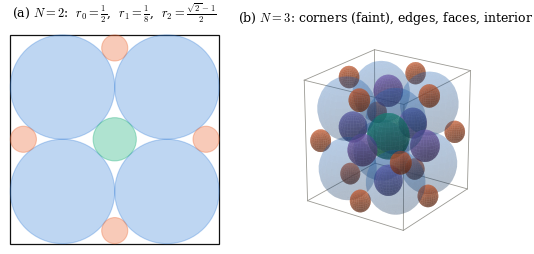
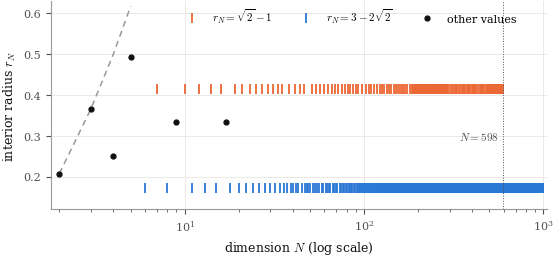
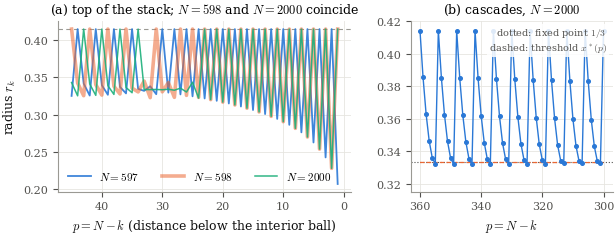
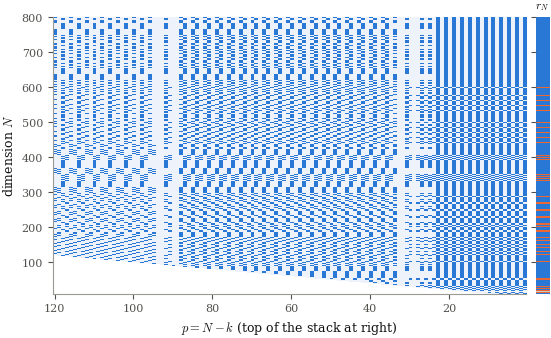

Write Python code to recreate these figures, in order.
"""
Generate the figures for the paper as vector PDFs in ./figures/.

    python3 figures.py

Radii come from the full recursion (all j < k) for every N used here.
"""
import math
import os

import numpy as np
import matplotlib
matplotlib.use("Agg")
import matplotlib.pyplot as plt
from matplotlib.colors import ListedColormap

SQ2 = math.sqrt(2)
CAP = SQ2 - 1
A_VAL = 3 - 2 * SQ2
B_VAL = SQ2 - 1

BLUE, ORANGE, AQUA = "#2a78d6", "#eb6834", "#1baf7a"
INK, INK2, MUTED, GRID = "#111111", "#52514e", "#9a9993", "#e6e5e0"

plt.rcParams.update({
    "font.family": "serif",
    "mathtext.fontset": "cm",
    "font.size": 9,
    "axes.labelsize": 9,
    "axes.titlesize": 9,
    "legend.fontsize": 8,
    "xtick.labelsize": 8,
    "ytick.labelsize": 8,
    "axes.edgecolor": MUTED,
    "axes.labelcolor": INK,
    "xtick.color": INK2,
    "ytick.color": INK2,
    "axes.spines.top": False,
    "axes.spines.right": False,
    "savefig.bbox": "tight",
    "savefig.pad_inches": 0.02,
})

OUT = "figures"
os.makedirs(OUT, exist_ok=True)


# ------------------------------------------------------------------ recursion

def radii(N):
    """Full recursion: r_0 .. r_N (r_N is the interior ball)."""
    r = np.empty(N + 1)
    r[0] = 0.5
    for k in range(1, N):
        p = N - k
        rj = r[:k]
        s = k - np.arange(k)
        if p >= 2:
            d = 4 * p * rj * rj - (p - 1) * s * (1 - rj) ** 2
            b = np.where(d >= 0,
                         ((p + 1) * rj - np.sqrt(np.maximum(d, 0))) / (p - 1),
                         np.inf)
        else:
            b = s * (1 - rj) ** 2 / (4 * rj)
        r[k] = min(CAP, b.min())
    j = np.arange(N)
    r[N] = (np.sqrt(N - j) * (1 - r[:N]) - r[:N]).min()
    return r


def xstar(p):
    return math.sqrt(p - 1) / (2 * math.sqrt(p) + math.sqrt(p - 1))


# ------------------------------------------------------------------ figure 1

def fig_construction():
    fig = plt.figure(figsize=(6.4, 3.0))

    # (a) N = 2
    ax = fig.add_subplot(1, 2, 1)
    r = radii(2)
    ax.add_patch(plt.Rectangle((-1, -1), 2, 2, fill=False, ec=INK, lw=0.9))
    for sx in (-1, 1):
        for sy in (-1, 1):
            ax.add_patch(plt.Circle((sx * (1 - r[0]), sy * (1 - r[0])), r[0],
                                    fc=BLUE, alpha=0.30, ec=BLUE, lw=0.8))
    for (cx, cy) in [(0, 1), (0, -1), (1, 0), (-1, 0)]:
        ax.add_patch(plt.Circle((cx * (1 - r[1]), cy * (1 - r[1])), r[1],
                                fc=ORANGE, alpha=0.35, ec=ORANGE, lw=0.8))
    ax.add_patch(plt.Circle((0, 0), r[2], fc=AQUA, alpha=0.35, ec=AQUA, lw=0.8))
    ax.set_xlim(-1.08, 1.08)
    ax.set_ylim(-1.08, 1.08)
    ax.set_aspect("equal")
    ax.axis("off")
    ax.set_title(r"(a) $N=2$:  $r_0=\frac{1}{2}$,  $r_1=\frac{1}{8}$,  $r_2=\frac{\sqrt{2}-1}{2}$")

    # (b) N = 3
    ax = fig.add_subplot(1, 2, 2, projection="3d")
    r = radii(3)
    u, v = np.mgrid[0:2 * np.pi:28j, 0:np.pi:16j]
    sphere = (np.cos(u) * np.sin(v), np.sin(u) * np.sin(v), np.cos(v))
    colors = [BLUE, ORANGE, "#8a6fd1", AQUA]
    import itertools
    for k in range(4):
        for free in itertools.combinations(range(3), k):
            fixed = [i for i in range(3) if i not in free]
            for signs in itertools.product((-1, 1), repeat=len(fixed)):
                c = [0.0, 0.0, 0.0]
                for i, sg in zip(fixed, signs):
                    c[i] = sg * (1 - r[k])
                ax.plot_surface(c[0] + r[k] * sphere[0], c[1] + r[k] * sphere[1],
                                c[2] + r[k] * sphere[2], color=colors[k],
                                alpha=0.55 if k else 0.18, linewidth=0,
                                shade=True, antialiased=True)
    # cube edges
    for s1 in (-1, 1):
        for s2 in (-1, 1):
            ax.plot([-1, 1], [s1, s1], [s2, s2], color=MUTED, lw=0.6)
            ax.plot([s1, s1], [-1, 1], [s2, s2], color=MUTED, lw=0.6)
            ax.plot([s1, s1], [s2, s2], [-1, 1], color=MUTED, lw=0.6)
    ax.set_box_aspect((1, 1, 1))
    ax.view_init(elev=22, azim=35)
    ax.set_axis_off()
    ax.set_title(r"(b) $N=3$: corners (faint), edges, faces, interior", pad=-4)
    fig.savefig(f"{OUT}/fig1_construction.pdf")
    plt.close(fig)


# ------------------------------------------------------------------ figure 2

def fig_interior(nmax=1000):
    Ns = np.arange(2, nmax + 1)
    vals = np.array([radii(int(N))[N] for N in Ns])
    fig, ax = plt.subplots(figsize=(6.4, 2.7))
    ax.grid(True, color=GRID, lw=0.6)
    ax.set_axisbelow(True)
    corner = (np.sqrt(Ns) - 1) / 2
    m = corner <= 0.62
    ax.plot(Ns[m], corner[m], ls=(0, (4, 3)), color=MUTED, lw=1.1)
    ax.annotate(r"corners only: $(\sqrt{N}-1)/2$", xy=(7, (math.sqrt(7) - 1) / 2),
                xytext=(40, 0.585), color=INK2, fontsize=8,
                arrowprops=dict(arrowstyle="-", color=MUTED, lw=0.6))
    isA = np.isclose(vals, A_VAL, atol=1e-9)
    isB = np.isclose(vals, B_VAL, atol=1e-9)
    other = ~(isA | isB)
    ax.plot(Ns[isB], vals[isB], "|", ms=7, mew=1.3, color=ORANGE,
            label=r"$r_N=\sqrt{2}-1$")
    ax.plot(Ns[isA], vals[isA], "|", ms=7, mew=1.3, color=BLUE,
            label=r"$r_N=3-2\sqrt{2}$")
    ax.plot(Ns[other], vals[other], "o", ms=3.5, color=INK, label="other values")
    ax.axvline(597.5, color=INK2, lw=0.7, ls=":")
    ax.text(560, 0.29, r"$N=598$", color=INK2, fontsize=8, ha="right")
    ax.set_xscale("log")
    ax.set_xlim(1.8, nmax * 1.05)
    ax.set_ylim(0.12, 0.63)
    ax.set_xlabel(r"dimension $N$ (log scale)")
    ax.set_ylabel(r"interior radius $r_N$")
    ax.legend(loc="upper center", frameon=False, bbox_to_anchor=(0.6, 1.02), ncol=3)
    fig.savefig(f"{OUT}/fig2_interior.pdf")
    plt.close(fig)


# ------------------------------------------------------------------ figure 3

def fig_top(Ns=(597, 598, 2000), P=45):
    fig, axes = plt.subplots(1, 2, figsize=(6.4, 2.6),
                             gridspec_kw={"width_ratios": [1.45, 1]})
    ax = axes[0]
    ax.grid(True, color=GRID, lw=0.6)
    ax.set_axisbelow(True)
    ax.axhline(CAP, color=MUTED, lw=0.8, ls=(0, (4, 3)))
    styles = [(BLUE, 1.3, "-"), (ORANGE, 2.6, "-"), (AQUA, 1.1, "-")]
    for (N, (c, lw, ls)) in zip(Ns, styles):
        r = radii(N)
        p = np.arange(1, P + 1)
        ax.plot(p, r[N - p], color=c, lw=lw, ls=ls, label=fr"$N={N}$",
                alpha=0.9 if N != 598 else 0.55)
    ax.invert_xaxis()
    ax.set_xlabel(r"$p=N-k$ (distance below the interior ball)")
    ax.set_ylabel(r"radius $r_k$")
    ax.set_title(r"(a) top of the stack; $N=598$ and $N=2000$ coincide")
    ax.legend(frameon=False, loc="lower left", ncol=3)

    ax = axes[1]
    N = 2000
    r = radii(N)
    p = np.arange(300, 361)
    ax.grid(True, color=GRID, lw=0.6)
    ax.set_axisbelow(True)
    ax.axhline(1 / 3, color=INK2, lw=0.8, ls=":")
    ax.plot(p, [xstar(int(q)) for q in p], color=ORANGE, lw=0.9, ls="--")
    ax.plot(p, r[N - p], "-o", color=BLUE, lw=1.0, ms=2.6)
    ax.invert_xaxis()
    ax.set_ylim(0.315, 0.42)
    ax.set_xlabel(r"$p=N-k$")
    ax.set_title(r"(b) cascades, $N=2000$")
    ax.text(0.97, 0.97, "dotted: fixed point $1/3$\ndashed: threshold $x^*(p)$",
            transform=ax.transAxes, ha="right", va="top", fontsize=7, color=INK2,
            bbox=dict(fc="white", ec="none", alpha=0.85, pad=1.5))
    fig.tight_layout(w_pad=1.2)
    fig.savefig(f"{OUT}/fig3_top.pdf")
    plt.close(fig)


# ------------------------------------------------------------------ figure 4

def fig_caps(nmin=10, nmax=800, P=120):
    Ns = np.arange(nmin, nmax + 1)
    grid = np.full((len(Ns), P), np.nan)
    interior = np.zeros(len(Ns))
    for i, N in enumerate(Ns):
        r = radii(int(N))
        top = r[:N][::-1][:P]                 # p = 1, 2, ...
        grid[i, :len(top)] = np.isclose(top, CAP, atol=1e-13)
        v = r[N]
        interior[i] = 1 if abs(v - A_VAL) < 1e-9 else (2 if abs(v - B_VAL) < 1e-9 else 0)
    fig = plt.figure(figsize=(6.4, 3.6))
    gs = fig.add_gridspec(1, 2, width_ratios=[36, 1], wspace=0.04)
    ax = fig.add_subplot(gs[0])
    axs = fig.add_subplot(gs[1], sharey=ax)
    cmap = ListedColormap(["#eef3fb", BLUE])
    cmap.set_bad("white")
    ax.imshow(grid, aspect="auto", origin="lower", cmap=cmap, vmin=0, vmax=1,
              interpolation="nearest", rasterized=True,
              extent=[0.5, P + 0.5, nmin - 0.5, nmax + 0.5])
    ax.set_xlim(P + 0.5, 0.5)
    ax.set_xlabel(r"$p=N-k$ (top of the stack at right)")
    ax.set_ylabel(r"dimension $N$")
    axs.imshow(interior[:, None], aspect="auto", origin="lower",
               cmap=ListedColormap(["#c9c8c2", BLUE, ORANGE]), vmin=0, vmax=2,
               interpolation="nearest", rasterized=True,
               extent=[0, 1, nmin - 0.5, nmax + 0.5])
    axs.set_xticks([])
    axs.tick_params(labelleft=False)
    for s in ("left", "bottom"):
        axs.spines[s].set_visible(False)
    axs.set_title(r"$r_N$", fontsize=8)
    fig.savefig(f"{OUT}/fig4_caps.pdf", dpi=300)
    plt.close(fig)


if __name__ == "__main__":
    fig_construction(); print("fig1")
    fig_interior(); print("fig2")
    fig_top(); print("fig3")
    fig_caps(); print("fig4")
